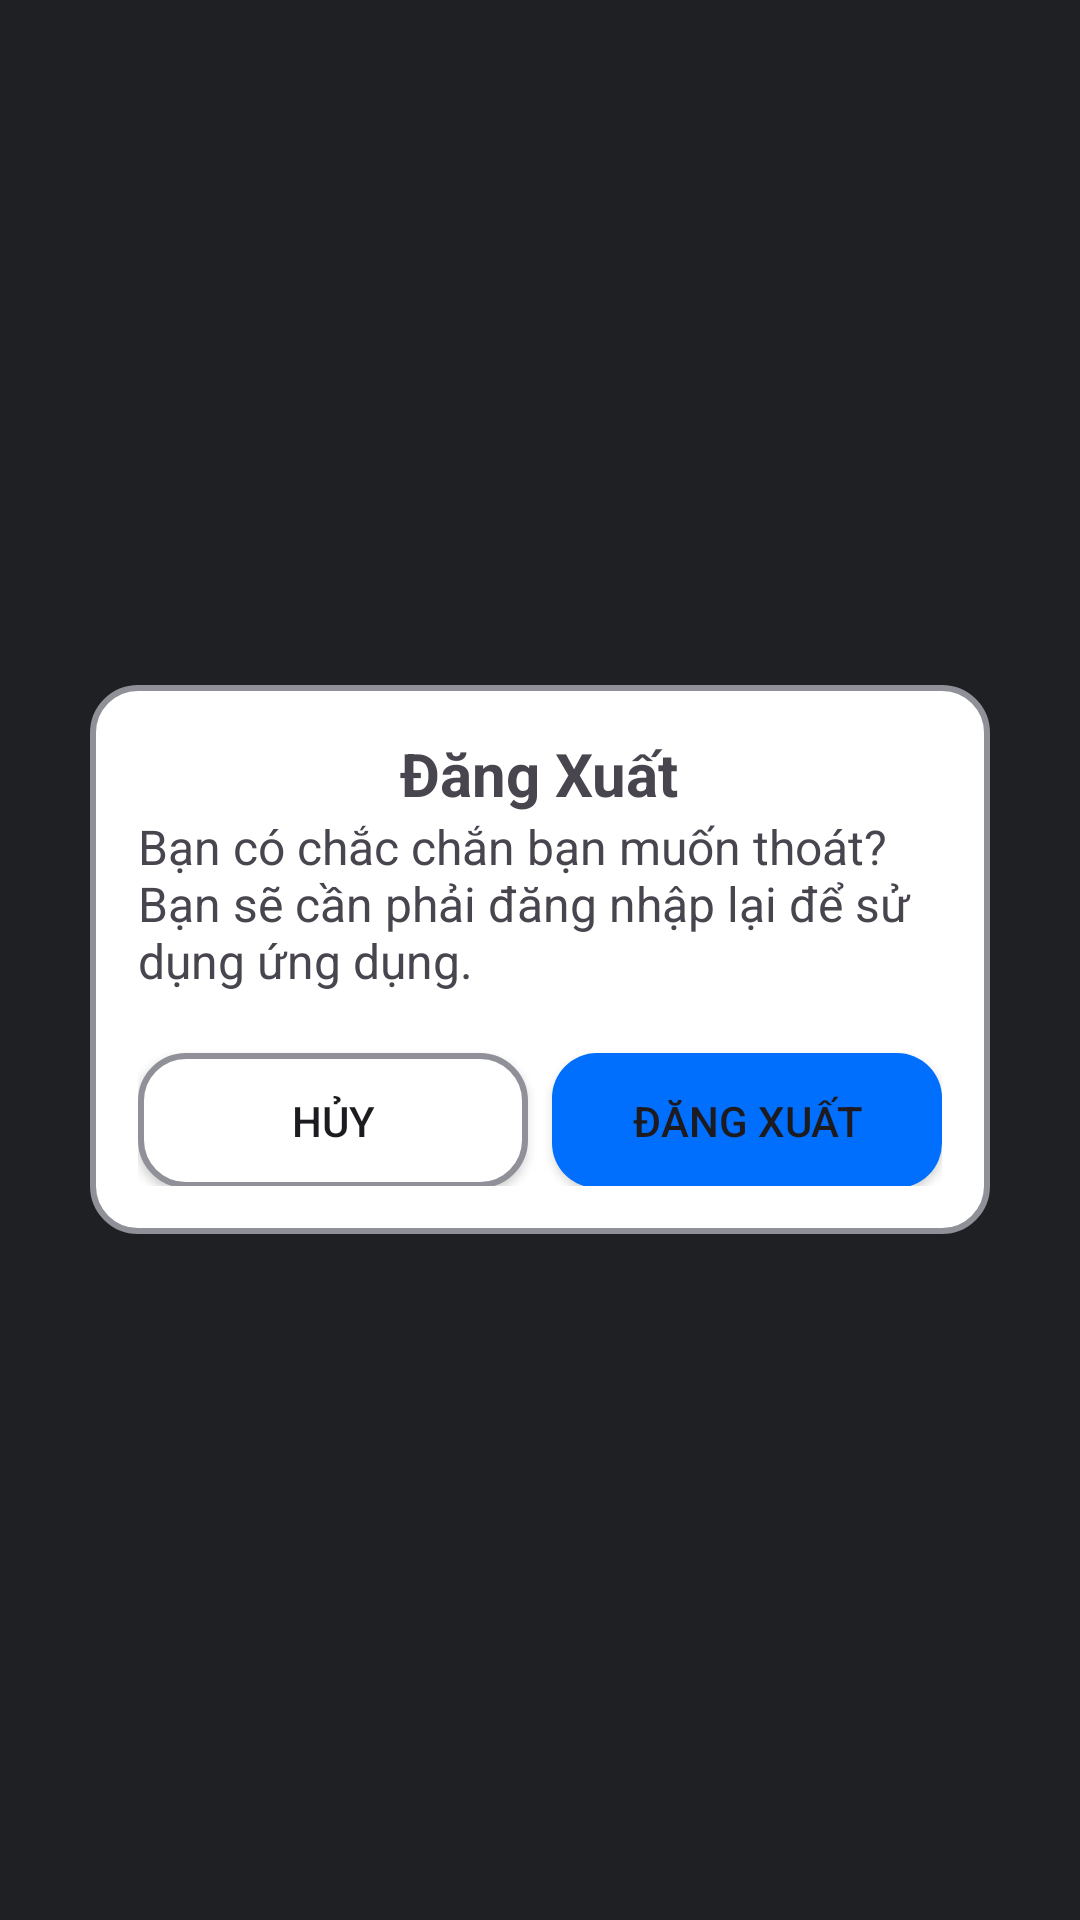

The Android layout XML behind this screen, and the referenced resources:
<!-- AndroidManifest.xml: application theme Theme.BigProject -->
<!-- res/layout/setting_logout.xml -->
<FrameLayout xmlns:android="http://schemas.android.com/apk/res/android"
    android:layout_width="match_parent"
    android:layout_height="match_parent"
    android:background="@color/black_background">
    
    <LinearLayout
        android:layout_width="300dp"
        android:layout_height="183dp"
        android:layout_gravity="center"
        android:background="@drawable/edittext_border_radius"
        android:padding="16dp"
        android:orientation="vertical">
        

        <TextView
            android:layout_width="wrap_content"
            android:layout_height="wrap_content"
            android:text="Đăng Xuất"
            android:textStyle="bold"
            android:layout_gravity="center"
            android:textSize="20dp"/>

        <TextView
            android:layout_width="wrap_content"
            android:layout_height="wrap_content"
            android:text="Bạn có chắc chắn bạn muốn thoát? Bạn sẽ cần phải đăng nhập lại để sử dụng ứng dụng."
            android:layout_gravity="center"
            android:textSize="16sp"/>

        <LinearLayout
            android:layout_width="wrap_content"
            android:layout_height="wrap_content"
            android:orientation="horizontal">

            <Button
                android:layout_width="130dp"
                android:layout_height="45dp"
                android:layout_marginTop="20dp"
                android:layout_marginRight="8dp"
                android:text="HỦY"
                android:background="@drawable/edittext_border_radius"
                android:id="@+id/confirmButton"/>

            <Button
                android:id="@+id/cancelButton"
                android:layout_width="130dp"
                android:layout_height="45dp"
                android:layout_marginTop="20dp"
                android:background="@drawable/button_border_radius"
                android:text="ĐĂNG XUẤT" />
        </LinearLayout>
    </LinearLayout>
</FrameLayout>
<!-- resources referenced by this layout -->
<resources>
  <color name="black_background">#1F2024</color>
  <!-- drawable button_border_radius (drawable) -->
  <?xml version="1.0" encoding="utf-8"?>
  <selector xmlns:android="http://schemas.android.com/apk/res/android">
      <item>
          <shape android:shape="rectangle">
              <solid android:color="@color/primary_color" /> 
              <corners android:radius="15dp" /> 
          </shape>
      </item>
  </selector>
  <!-- drawable edittext_border_radius (drawable) -->
  <?xml version="1.0" encoding="utf-8"?>
  <selector xmlns:android="http://schemas.android.com/apk/res/android">
      <item>
          <shape android:shape="rectangle">
              <solid android:color="@color/white" /> 
              <corners android:radius="15dp" /> 
              <stroke
                  android:width="2dp" android:color="@color/xam" > 
              </stroke>
          </shape>
      </item>
  </selector>
  <style name="Theme.BigProject" parent="Base.Theme.BigProject" />
  <color name="primary_color">#006FFD</color>
  <color name="white">#FFFFFFFF</color>
  <color name="xam">#8F9098</color>
  <style name="Base.Theme.BigProject" parent="Theme.Material3.DayNight.NoActionBar">
          
          <item name="colorPrimary">@color/primary_color</item>
          <item name="colorPrimaryVariant">@color/primary_color</item>
      </style>
</resources>
